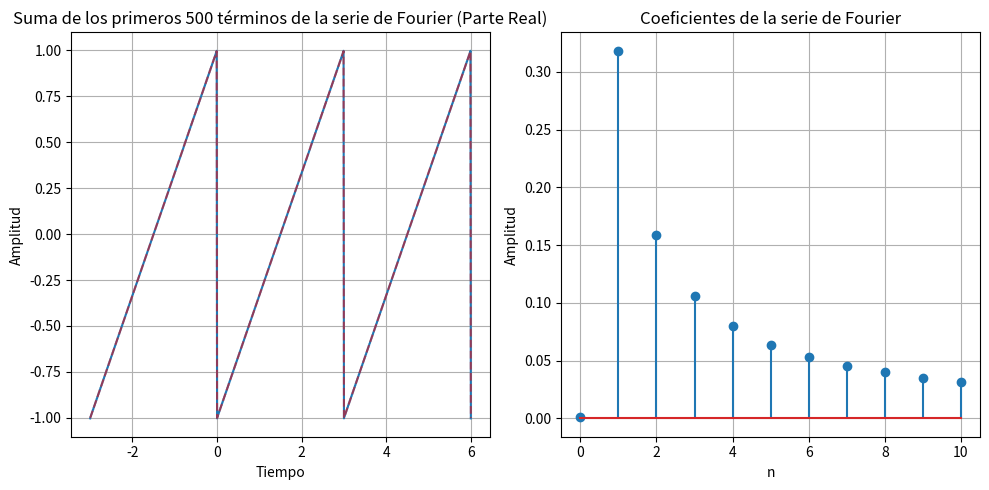

Recreate this plot in Python.
import numpy as np
import matplotlib.pyplot as plt

# Definimos la función periódica de ejemplo (puedes cambiar esta función)
#def ejemplo_funcion_periodica(t):
#    return np.sin(2 * np.pi * t)# + 0.5 * np.sin(4 * np.pi * t)

def funcion_sierra(t, periodo=3.0):
    # Función sierra: crece linealmente de -1 a 1 en cada período
    return 2 * ((t % periodo) / periodo) - 1
    #Cada vez que t supera periodo, empieza de nuevo desde 0

# Parámetros
T = 3.0  # Periodo de la función
k = 500    # Número de términos a sumar

# Crear un arreglo de tiempo
t = np.linspace(0, T, 1000)

# Calcular los n primeros coeficientes de la serie de Fourier
a = np.zeros(k + 1, dtype=complex)  # Asegurarse de que el arreglo pueda almacenar valores complejos
for n in range(0, k + 1):
    a[n] = 1 / T * np.trapezoid(funcion_sierra(t,T) * np.exp(-1j * 2 * np.pi * n * t / T), t)
    #Nota: la función np.trapz realiza la integración numérica usando la regla del trapecio
    #Nota 2: calculamos los coeficients solo para n>=0, porque para cualquier señal real, los coeficientes negativos son el conjugado de los positivos

# Calcular la serie a partir de los coeficientes, en un intervalo más amplio para ver la periodicidad
t = np.linspace(-T, 2*T, 1000)
fourier_sum = a[0] * np.ones_like(t, dtype=complex) #Inicializar suma de Fourier con el término n=0
for n in range(1, k + 1):
    fourier_sum += 2*a[n] * np.exp(1j * 2 * np.pi * n * t / T)
    #Nota: en lugar de sumar los valores de n<0 y n>0, sumamos dos veces los valores de n>0
    #Finalmente tomaremos la parte real de la suma, lo que es equivalente a sumar los términos negativos y positivos (¿por qué?)

# Modificar esta línea para obtener la parte real de fourier_sum
fourier_sum_real = fourier_sum.real

#Calcular la convergencia de la serie en bace a la potencia promedio del error
def funcion_error(t, funcion_sierra, fourier_sum_real, T=3):
    diferencia = funcion_sierra(t, periodo=T) - fourier_sum_real
    #Se calcula la diferencia entre la representacion mediante la serie de fourier de la señal y la señal 
    error = (1.0 / T) * np.trapezoid(diferencia**2, t)
    # [redacted]
    return error

print(funcion_error(t, funcion_sierra, fourier_sum_real, T=3.0))

plt.figure(figsize=(10, 5))

# Graficar la parte real de la suma de Fourier
plt.subplot(1, 2, 1)
plt.plot(t, fourier_sum.real)
plt.plot(t, funcion_sierra(t,T), 'r--', label='Función Original', alpha=0.5)
plt.title(f'Suma de los primeros {k} términos de la serie de Fourier (Parte Real)')
plt.xlabel('Tiempo')
plt.ylabel('Amplitud')
plt.grid(True)
plt.show()

# Graficar los coeficientes de la serie de Fourier
plt.subplot(1, 2, 2)
plt.stem(np.arange(0, 11), np.abs(a[0:11]))
plt.title('Coeficientes de la serie de Fourier')
plt.xlabel('n')
plt.ylabel('Amplitud')
plt.grid(True)
plt.tight_layout()
plt.show()